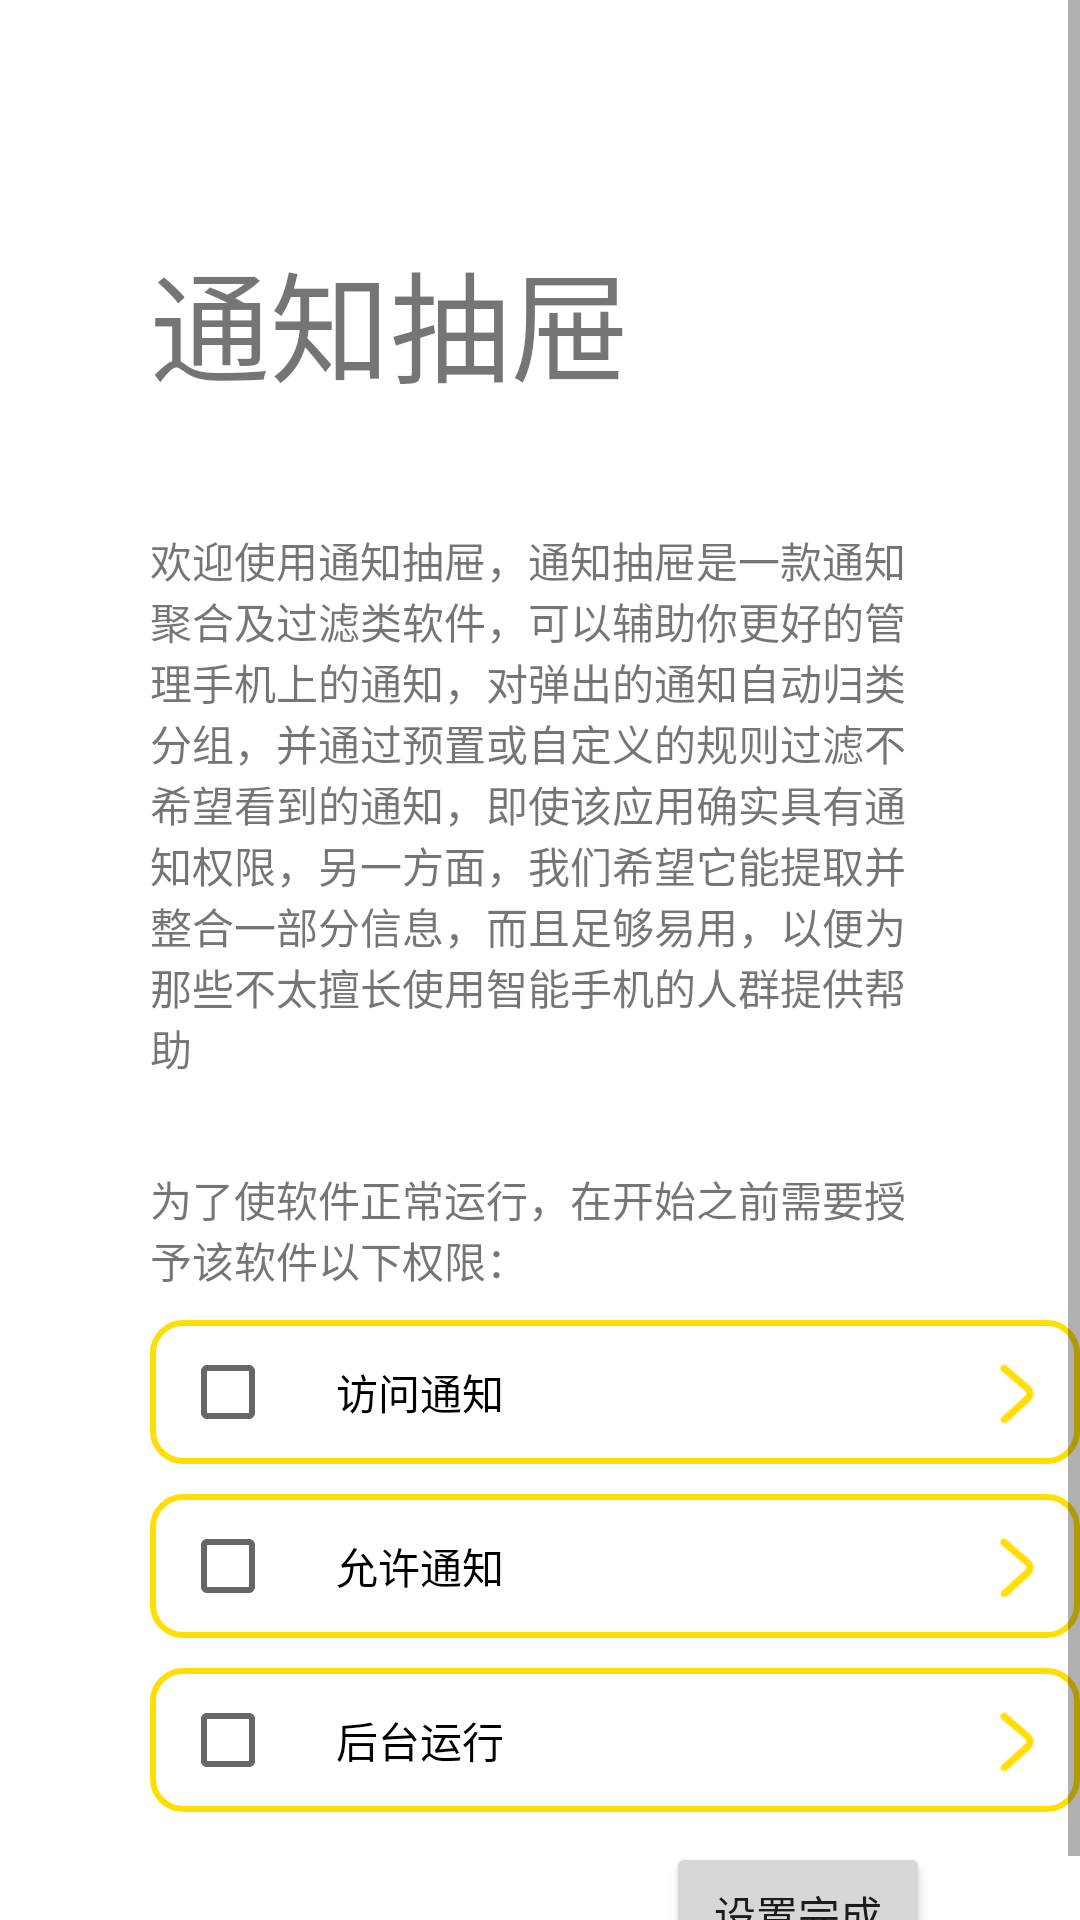

Layout XML and referenced resources for this Android screen:
<!-- AndroidManifest.xml: application theme Theme.NotificationDrawer -->
<!-- res/layout/fragment_welcome.xml -->
<?xml version="1.0" encoding="utf-8"?>
<ScrollView xmlns:android="http://schemas.android.com/apk/res/android"
    android:layout_width="match_parent"
    android:layout_height="match_parent">


    <LinearLayout xmlns:tools="http://schemas.android.com/tools"
        android:id="@+id/root_layout"
        android:layout_width="match_parent"
        android:layout_height="wrap_content"
        android:layout_gravity="center"
        android:orientation="vertical"
        tools:context=".ui.welcomeFragment.WelcomeFragment">

        <TextView
            android:layout_width="wrap_content"
            android:layout_height="wrap_content"
            android:layout_marginStart="50dp"
            android:layout_marginTop="100dp"
            android:text="@string/hello_blank_fragment"
            android:textSize="40sp" />

        <TextView
            android:layout_width="wrap_content"
            android:layout_height="wrap_content"
            android:layout_marginStart="50dp"
            android:layout_marginTop="40dp"
            android:layout_marginEnd="50dp"
            android:text="@string/welcome_text" />

        <TextView
            android:layout_width="wrap_content"
            android:layout_height="wrap_content"
            android:layout_marginStart="50dp"
            android:layout_marginTop="30dp"
            android:layout_marginEnd="50dp"
            android:text="@string/statement_text" />

        <LinearLayout
            android:layout_width="wrap_content"
            android:layout_height="wrap_content"
            android:layout_marginStart="50dp"
            android:layout_marginTop="10dp"
            android:background="@drawable/border"
            android:orientation="horizontal"
            android:textAlignment="center">

            <CheckBox
                android:id="@+id/notification_access_permission_checkBox"
                android:layout_width="wrap_content"
                android:layout_height="wrap_content"
                android:layout_marginStart="10dp"
                android:paddingStart="20dp"
                android:paddingEnd="150dp"
                android:text="@string/notification_access_text" />

            <ImageView
                android:id="@+id/notification_access_permission"
                android:layout_width="wrap_content"
                android:layout_height="match_parent"
                android:contentDescription="@string/notification_access_permission_description"
                android:paddingStart="10dp"
                android:paddingEnd="10dp"
                android:src="@mipmap/jiantouyou" />

        </LinearLayout>

        <LinearLayout
            android:layout_width="wrap_content"
            android:layout_height="wrap_content"
            android:layout_marginStart="50dp"
            android:layout_marginTop="10dp"
            android:background="@drawable/border"
            android:orientation="horizontal"
            android:textAlignment="center">

            <CheckBox
                android:id="@+id/notification_push_permission_checkBox"
                android:layout_width="wrap_content"
                android:layout_height="wrap_content"
                android:layout_marginStart="10dp"
                android:paddingStart="20dp"
                android:paddingEnd="150dp"
                android:text="@string/notification_push_permission_text" />

            <ImageView
                android:id="@+id/notification_push_permission"
                android:layout_width="wrap_content"
                android:layout_height="match_parent"
                android:paddingStart="10dp"
                android:paddingEnd="10dp"
                android:src="@mipmap/jiantouyou" />

        </LinearLayout>

        <LinearLayout
            android:layout_width="wrap_content"
            android:layout_height="wrap_content"
            android:layout_marginStart="50dp"
            android:layout_marginTop="10dp"
            android:background="@drawable/border"
            android:orientation="horizontal"
            android:textAlignment="center">

            <CheckBox
                android:id="@+id/backstage_running_checkBox"
                android:layout_width="wrap_content"
                android:layout_height="wrap_content"
                android:layout_marginStart="10dp"
                android:paddingStart="20dp"
                android:paddingEnd="150dp"
                android:text="后台运行" />

            <ImageView
                android:id="@+id/backstage_running"
                android:layout_width="wrap_content"
                android:layout_height="match_parent"
                android:paddingStart="10dp"
                android:paddingEnd="10dp"
                android:src="@mipmap/jiantouyou" />

        </LinearLayout>

        <LinearLayout
            android:layout_width="match_parent"
            android:layout_height="wrap_content"
            android:layout_marginTop="10dp"
            android:gravity="end"
            android:orientation="vertical">

            <androidx.appcompat.widget.AppCompatButton
                android:id="@+id/fragment_replace_button"
                android:layout_width="wrap_content"
                android:layout_height="wrap_content"
                android:layout_marginEnd="50dp"
                android:paddingStart="10dp"
                android:paddingEnd="10dp"
                android:shadowColor="@color/white"
                android:shadowDx="0"
                android:shadowDy="0"
                android:text="@string/setting_complete_text"
                android:textAlignment="center" />
        </LinearLayout>


    </LinearLayout>


</ScrollView>
<!-- resources referenced by this layout -->
<resources>
  <color name="white">#FFFFFFFF</color>
  <!-- drawable border (drawable) -->
  <?xml version="1.0" encoding="utf-8"?>
  <shape xmlns:android="http://schemas.android.com/apk/res/android" >
      
      <solid android:color="@color/white" />
  
      
      <padding
          android:bottom="0dp"
          android:left="0dp"
          android:right="0dp"
          android:top="0dp" />
  
      
      <stroke
          android:width="2dp"
          android:color="#FFDE03" />
  
      
  
      
      <corners android:radius="10dp" />
  
  </shape>
  <!-- mipmap jiantouyou: png bitmap (mipmap-xhdpi, 1787 bytes) -->
  <string name="hello_blank_fragment">通知抽屉</string>
  <string name="notification_access_permission_description">跳转到权限管理页面</string>
  <string name="notification_access_text">访问通知</string>
  <string name="notification_push_permission_text">允许通知</string>
  <string name="setting_complete_text">设置完成</string>
  <string name="statement_text">为了使软件正常运行，在开始之前需要授予该软件以下权限：</string>
  <string name="welcome_text">欢迎使用通知抽屉，通知抽屉是一款通知聚合及过滤类软件，可以辅助你更好的管理手机上的通知，对弹出的通知自动归类分组，并通过预置或自定义的规则过滤不希望看到的通知，即使该应用确实具有通知权限，另一方面，我们希望它能提取并整合一部分信息，而且足够易用，以便为那些不太擅长使用智能手机的人群提供帮助</string>
  <style name="Theme.NotificationDrawer" parent="Theme.MaterialComponents.DayNight.NoActionBar">
          
          <item name="colorPrimary">@color/purple_500</item>
          <item name="colorPrimaryVariant">@color/purple_700</item>
          <item name="colorOnPrimary">@color/white</item>
          
          <item name="colorSecondary">@color/teal_200</item>
          <item name="colorSecondaryVariant">@color/teal_700</item>
          <item name="colorOnSecondary">@color/black</item>
          
          <item name="android:statusBarColor" tools:targetApi="l">@android:color/transparent</item>
          
      </style>
  <color name="purple_500">#FF6200EE</color>
  <color name="purple_700">#FF3700B3</color>
  <color name="teal_200">#FF03DAC5</color>
  <color name="teal_700">#FF018786</color>
  <color name="black">#FF000000</color>
</resources>
